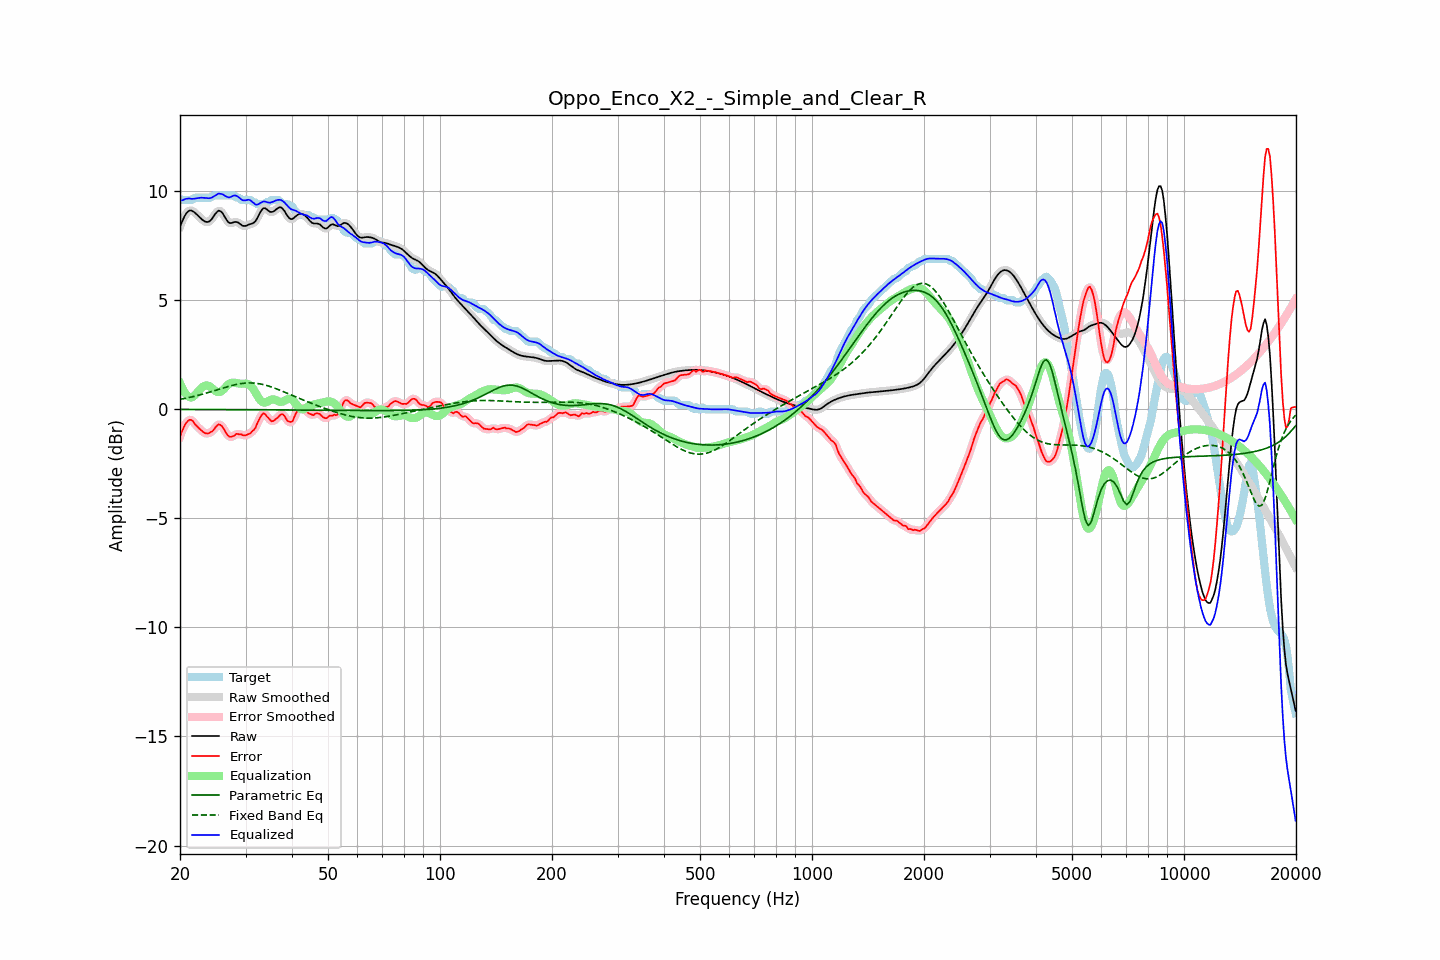

Values plotted in this chart, from the file beside it:
frequency, raw, error, smoothed, error_smoothed, equalization, parametric_eq, fixed_band_eq, equalized_raw, equalized_smoothed, target
20.00, 8.37, -1.26, 8.36, -1.26, 1.20, -0.01, 0.45, 9.57, 9.56, 9.63
20.20, 8.55, -1.05, 8.56, -1.05, 1.02, -0.01, 0.47, 9.57, 9.58, 9.60
20.40, 8.71, -0.88, 8.72, -0.87, 0.88, -0.01, 0.48, 9.59, 9.60, 9.60
20.61, 8.87, -0.73, 8.86, -0.73, 0.76, -0.01, 0.50, 9.63, 9.62, 9.60
20.81, 8.98, -0.61, 8.98, -0.61, 0.66, -0.01, 0.51, 9.65, 9.65, 9.60
21.02, 9.06, -0.53, 9.06, -0.53, 0.60, -0.01, 0.53, 9.66, 9.66, 9.60
21.23, 9.11, -0.49, 9.10, -0.49, 0.55, -0.01, 0.54, 9.66, 9.66, 9.60
21.44, 9.11, -0.49, 9.11, -0.50, 0.54, -0.01, 0.56, 9.65, 9.64, 9.60
21.66, 9.07, -0.54, 9.08, -0.55, 0.57, -0.01, 0.58, 9.64, 9.65, 9.62
21.87, 9.03, -0.66, 9.03, -0.64, 0.63, -0.01, 0.59, 9.66, 9.65, 9.69
22.09, 8.96, -0.74, 8.96, -0.73, 0.70, -0.01, 0.61, 9.66, 9.66, 9.70
22.31, 8.89, -0.81, 8.89, -0.81, 0.79, -0.01, 0.63, 9.68, 9.68, 9.70
22.54, 8.81, -0.88, 8.81, -0.88, 0.87, -0.01, 0.65, 9.69, 9.69, 9.70
22.76, 8.74, -0.95, 8.74, -0.95, 0.95, -0.01, 0.67, 9.70, 9.70, 9.70
22.99, 8.68, -1.02, 8.68, -1.02, 1.02, -0.01, 0.69, 9.69, 9.69, 9.70
23.22, 8.63, -1.07, 8.63, -1.07, 1.06, -0.01, 0.71, 9.69, 9.69, 9.70
23.45, 8.59, -1.11, 8.59, -1.10, 1.09, -0.01, 0.73, 9.68, 9.68, 9.70
23.69, 8.58, -1.11, 8.58, -1.11, 1.09, -0.01, 0.75, 9.67, 9.67, 9.70
23.92, 8.60, -1.10, 8.60, -1.09, 1.07, -0.01, 0.78, 9.67, 9.67, 9.70
24.16, 8.66, -1.04, 8.66, -1.06, 1.03, -0.01, 0.80, 9.68, 9.69, 9.70
24.40, 8.74, -1.02, 8.75, -1.00, 0.97, -0.01, 0.82, 9.71, 9.71, 9.76
24.65, 8.85, -0.94, 8.85, -0.93, 0.90, -0.01, 0.84, 9.75, 9.75, 9.80
24.89, 8.96, -0.84, 8.96, -0.84, 0.84, -0.01, 0.87, 9.80, 9.80, 9.80
25.14, 9.04, -0.75, 9.05, -0.75, 0.80, -0.01, 0.89, 9.84, 9.84, 9.80
25.39, 9.10, -0.69, 9.09, -0.71, 0.78, -0.02, 0.91, 9.89, 9.87, 9.80
25.65, 9.08, -0.71, 9.08, -0.71, 0.79, -0.02, 0.93, 9.88, 9.88, 9.80
25.91, 9.03, -0.77, 9.03, -0.77, 0.84, -0.02, 0.96, 9.87, 9.86, 9.80
26.16, 8.93, -0.87, 8.92, -0.87, 0.90, -0.02, 0.98, 9.83, 9.83, 9.80
26.43, 8.80, -1.00, 8.80, -1.00, 0.98, -0.02, 1.00, 9.78, 9.78, 9.80
26.69, 8.68, -1.12, 8.68, -1.12, 1.06, -0.02, 1.02, 9.74, 9.74, 9.80
26.96, 8.58, -1.22, 8.59, -1.21, 1.13, -0.02, 1.04, 9.71, 9.72, 9.80
27.23, 8.53, -1.27, 8.54, -1.26, 1.18, -0.02, 1.06, 9.71, 9.73, 9.80
27.50, 8.54, -1.26, 8.54, -1.27, 1.21, -0.02, 1.08, 9.75, 9.75, 9.80
27.77, 8.56, -1.24, 8.56, -1.23, 1.22, -0.02, 1.10, 9.78, 9.78, 9.80
28.05, 8.58, -1.20, 8.58, -1.19, 1.22, -0.02, 1.12, 9.80, 9.80, 9.78
28.33, 8.58, -1.13, 8.58, -1.16, 1.20, -0.02, 1.14, 9.79, 9.78, 9.71
28.62, 8.56, -1.13, 8.56, -1.13, 1.19, -0.02, 1.15, 9.75, 9.74, 9.70
28.90, 8.51, -1.16, 8.51, -1.14, 1.18, -0.02, 1.16, 9.69, 9.69, 9.67
29.19, 8.46, -1.14, 8.46, -1.16, 1.17, -0.02, 1.18, 9.63, 9.63, 9.60
29.48, 8.41, -1.19, 8.42, -1.18, 1.17, -0.02, 1.19, 9.58, 9.59, 9.60
29.78, 8.40, -1.20, 8.40, -1.19, 1.17, -0.02, 1.19, 9.57, 9.57, 9.60
30.08, 8.41, -1.19, 8.41, -1.19, 1.17, -0.02, 1.20, 9.58, 9.58, 9.60
30.38, 8.44, -1.16, 8.44, -1.16, 1.16, -0.02, 1.20, 9.60, 9.60, 9.60
30.68, 8.47, -1.13, 8.46, -1.13, 1.13, -0.02, 1.21, 9.60, 9.59, 9.60
30.99, 8.49, -1.09, 8.49, -1.08, 1.07, -0.02, 1.21, 9.56, 9.56, 9.58
31.30, 8.51, -1.00, 8.51, -1.02, 0.99, -0.02, 1.20, 9.50, 9.50, 9.52
31.61, 8.55, -0.94, 8.56, -0.94, 0.88, -0.02, 1.20, 9.43, 9.44, 9.50
31.93, 8.62, -0.85, 8.63, -0.82, 0.76, -0.02, 1.19, 9.38, 9.39, 9.47
32.24, 8.75, -0.66, 8.75, -0.67, 0.63, -0.02, 1.18, 9.38, 9.38, 9.41
32.57, 8.89, -0.50, 8.89, -0.51, 0.51, -0.02, 1.17, 9.40, 9.40, 9.40
32.89, 9.04, -0.35, 9.04, -0.35, 0.41, -0.02, 1.16, 9.45, 9.45, 9.40
33.22, 9.15, -0.25, 9.15, -0.24, 0.34, -0.02, 1.14, 9.49, 9.49, 9.40
33.55, 9.22, -0.18, 9.21, -0.21, 0.31, -0.03, 1.13, 9.53, 9.51, 9.40
33.89, 9.21, -0.22, 9.21, -0.23, 0.31, -0.03, 1.11, 9.52, 9.51, 9.43
34.23, 9.16, -0.33, 9.16, -0.31, 0.33, -0.03, 1.09, 9.49, 9.49, 9.50
34.57, 9.10, -0.39, 9.10, -0.41, 0.37, -0.03, 1.06, 9.47, 9.48, 9.50
34.92, 9.05, -0.49, 9.06, -0.49, 0.42, -0.03, 1.04, 9.47, 9.48, 9.54
35.27, 9.04, -0.56, 9.04, -0.53, 0.45, -0.03, 1.02, 9.49, 9.49, 9.60
35.62, 9.06, -0.54, 9.06, -0.53, 0.46, -0.03, 0.99, 9.52, 9.52, 9.60
35.97, 9.11, -0.49, 9.11, -0.50, 0.44, -0.03, 0.96, 9.55, 9.55, 9.60
... 635 more rows
